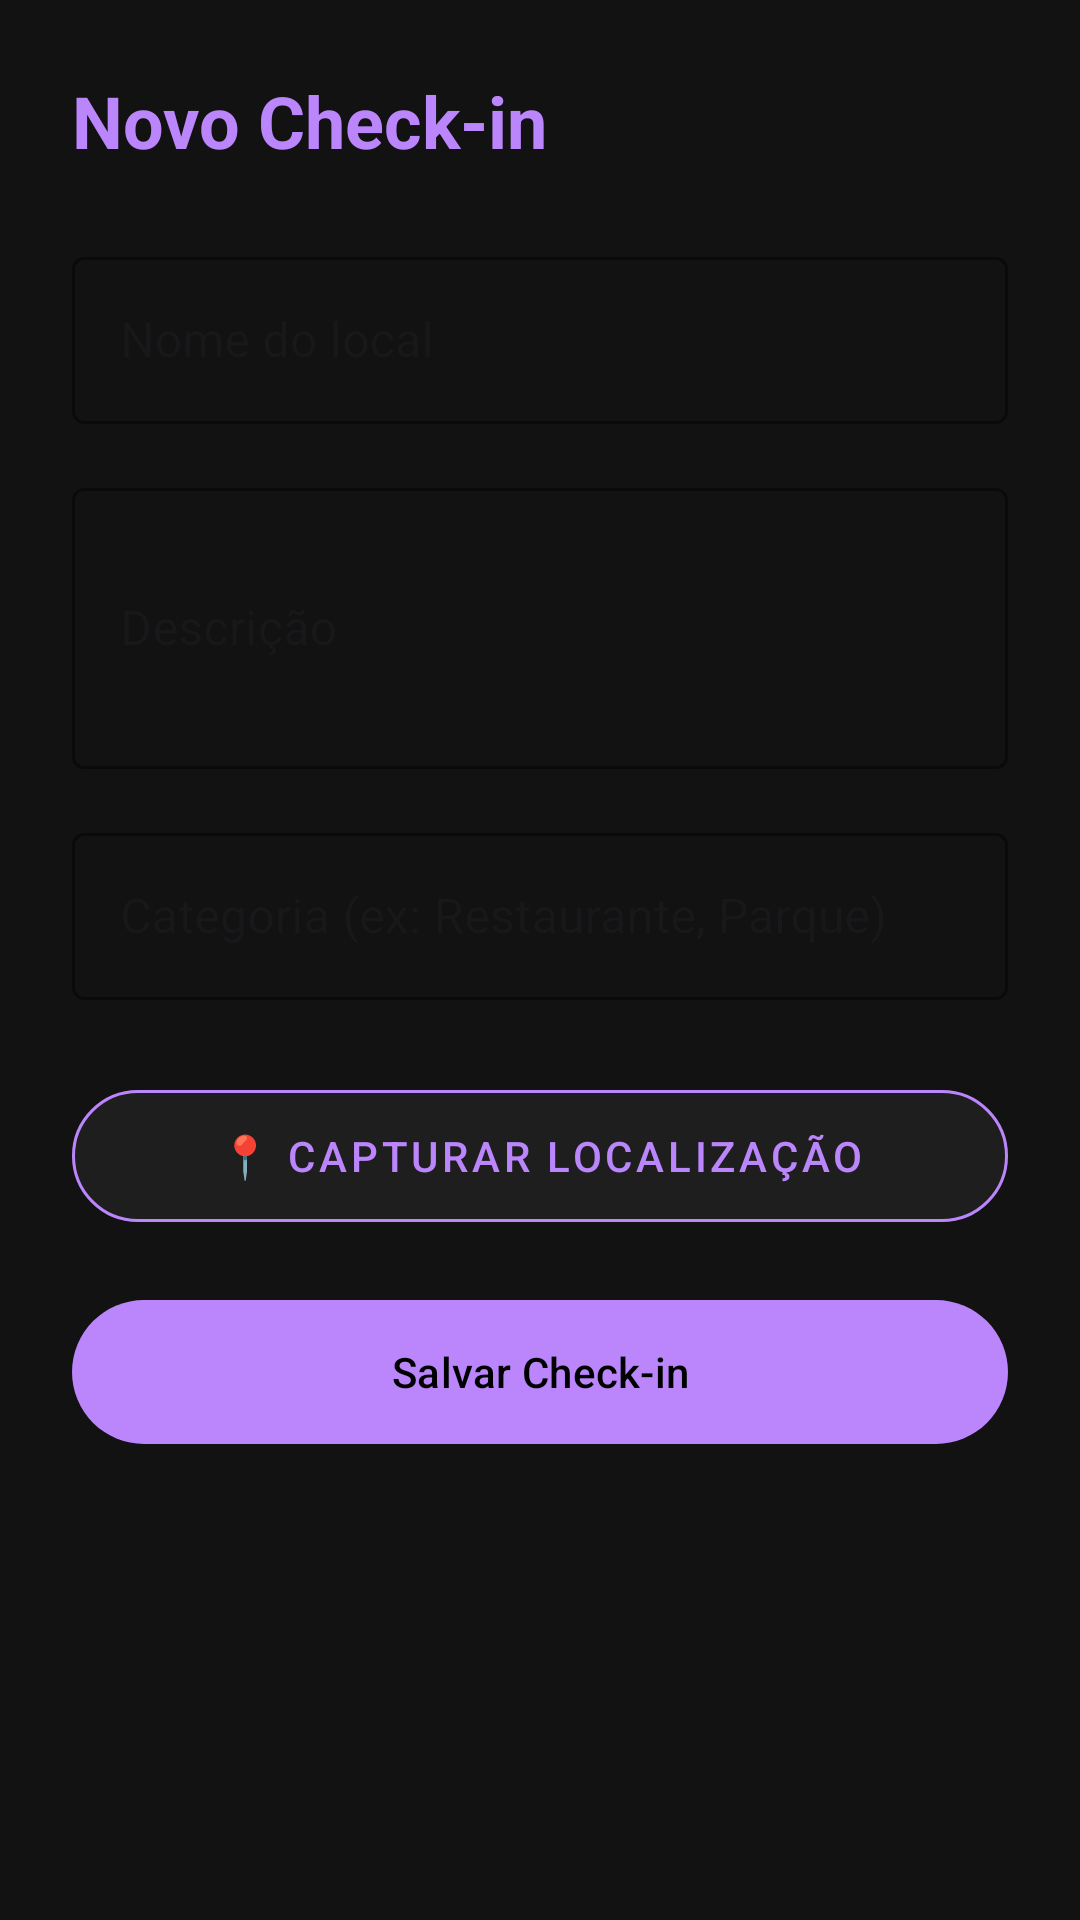

This screen was rendered from an Android layout file. Write that file and the resources it references.
<!-- AndroidManifest.xml: application theme Theme.TraMobile -->
<!-- res/layout/activity_main_novo_check_in.xml -->
<?xml version="1.0" encoding="utf-8"?>
<ScrollView xmlns:android="http://schemas.android.com/apk/res/android"
    xmlns:app="http://schemas.android.com/apk/res-auto"
    android:layout_width="match_parent"
    android:layout_height="match_parent"
    android:background="#121212">

    <LinearLayout
        android:layout_width="match_parent"
        android:layout_height="wrap_content"
        android:orientation="vertical"
        android:padding="24dp">

        <TextView
            android:layout_width="wrap_content"
            android:layout_height="wrap_content"
            android:text="Novo Check-in"
            android:textSize="24sp"
            android:textStyle="bold"
            android:textColor="#BB86FC"
            android:layout_marginBottom="24dp"/>

        <com.google.android.material.textfield.TextInputLayout
            android:layout_width="match_parent"
            android:layout_height="wrap_content"
            android:hint="Nome do local"
            style="@style/Widget.MaterialComponents.TextInputLayout.OutlinedBox"
            app:boxStrokeColor="#BB86FC"
            app:hintTextColor="#BB86FC"
            android:layout_marginBottom="16dp">

            <com.google.android.material.textfield.TextInputEditText
                android:id="@+id/etNome"
                android:layout_width="match_parent"
                android:layout_height="wrap_content"
                android:textColor="#FFFFFF"/>

        </com.google.android.material.textfield.TextInputLayout>

        <com.google.android.material.textfield.TextInputLayout
            android:layout_width="match_parent"
            android:layout_height="wrap_content"
            android:hint="Descrição"
            style="@style/Widget.MaterialComponents.TextInputLayout.OutlinedBox"
            app:boxStrokeColor="#BB86FC"
            app:hintTextColor="#BB86FC"
            android:layout_marginBottom="16dp">

            <com.google.android.material.textfield.TextInputEditText
                android:id="@+id/etDescricao"
                android:layout_width="match_parent"
                android:layout_height="wrap_content"
                android:textColor="#FFFFFF"
                android:minLines="3"/>

        </com.google.android.material.textfield.TextInputLayout>

        <com.google.android.material.textfield.TextInputLayout
            android:layout_width="match_parent"
            android:layout_height="wrap_content"
            android:hint="Categoria (ex: Restaurante, Parque)"
            style="@style/Widget.MaterialComponents.TextInputLayout.OutlinedBox"
            app:boxStrokeColor="#BB86FC"
            app:hintTextColor="#BB86FC"
            android:layout_marginBottom="24dp">

            <com.google.android.material.textfield.TextInputEditText
                android:id="@+id/etCategoria"
                android:layout_width="match_parent"
                android:layout_height="wrap_content"
                android:textColor="#FFFFFF"/>

        </com.google.android.material.textfield.TextInputLayout>

        <com.google.android.material.button.MaterialButton
            android:id="@+id/btnCapturarLocalizacao"
            android:layout_width="match_parent"
            android:layout_height="56dp"
            android:text="📍 Capturar Localização"
            android:textColor="#BB86FC"
            app:backgroundTint="#1E1E1E"
            app:strokeColor="#BB86FC"
            app:strokeWidth="1dp"
            app:cornerRadius="28dp"
            android:layout_marginBottom="16dp"
            style="@style/Widget.MaterialComponents.Button.OutlinedButton"/>

        <com.google.android.material.button.MaterialButton
            android:id="@+id/btnSalvar"
            android:layout_width="match_parent"
            android:layout_height="56dp"
            android:text="Salvar Check-in"
            android:textColor="#000000"
            app:backgroundTint="#BB86FC"
            app:cornerRadius="28dp"/>

    </LinearLayout>

</ScrollView>
<!-- resources referenced by this layout -->
<resources>
  <style name="Theme.TraMobile" parent="Base.Theme.TraMobile" />
  <style name="Base.Theme.TraMobile" parent="Theme.Material3.DayNight.NoActionBar">
          
          
      </style>
</resources>
